Image classification data set "balanced_dataset" (Ngangbam-Elvish/Brain-Tumor-Classification on GitHub). Class labels (4): glioma, meningioma, no tumor, pituitary tumor.

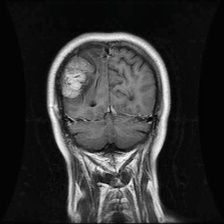
Label: meningioma

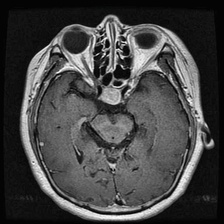
Label: pituitary tumor

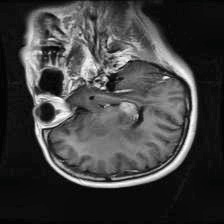
Label: glioma

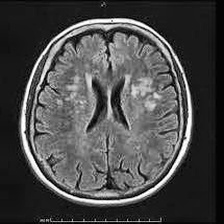
Label: no tumor

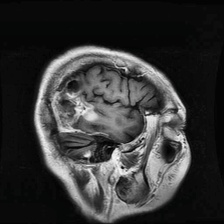
Label: glioma

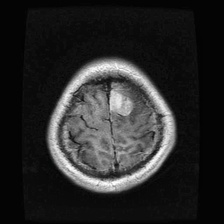
Label: meningioma
